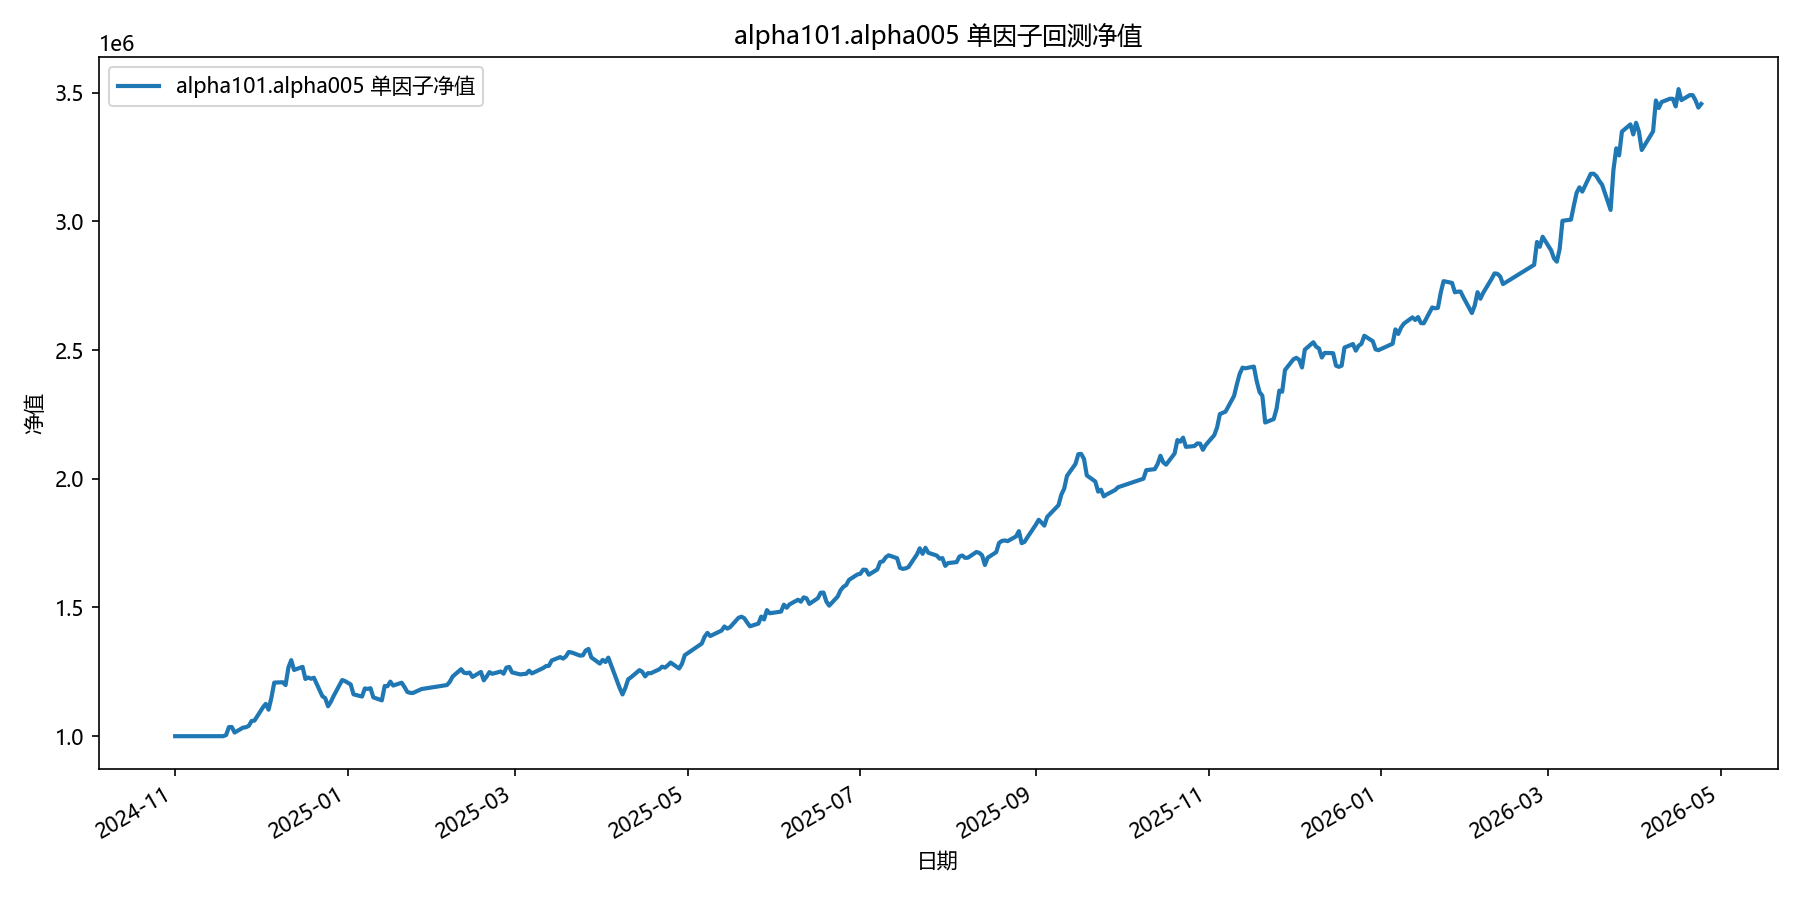

The file beside this chart, header and first rows:
date, equity
2024-11-01, 1000000
2024-11-04, 1000000
2024-11-05, 1000000
2024-11-06, 1000000
2024-11-07, 1000000
2024-11-08, 1000000
2024-11-11, 1000000
2024-11-12, 1000000
2024-11-13, 1000000
2024-11-14, 1000000
2024-11-15, 1000000
2024-11-18, 1000000
2024-11-19, 1004550
2024-11-20, 1035380
2024-11-21, 1035684
2024-11-22, 1014273
2024-11-25, 1033425
2024-11-26, 1034825
2024-11-27, 1040095
2024-11-28, 1059242
2024-11-29, 1060362
2024-12-02, 1111949
2024-12-03, 1125636
2024-12-04, 1102917
2024-12-05, 1150025
2024-12-06, 1208217
2024-12-09, 1209507
2024-12-10, 1198577
2024-12-11, 1266519
2024-12-12, 1295317
2024-12-13, 1257166
2024-12-16, 1269321
2024-12-17, 1222258
2024-12-18, 1227989
2024-12-19, 1223086
2024-12-20, 1227019
2024-12-23, 1155281
2024-12-24, 1147984
2024-12-25, 1116293
2024-12-26, 1133748
2024-12-27, 1156827
2024-12-30, 1218108
2024-12-31, 1213995
2025-01-02, 1200992
2025-01-03, 1162538
2025-01-06, 1154084
2025-01-07, 1185395
2025-01-08, 1183630
2025-01-09, 1186259
2025-01-10, 1150872
2025-01-13, 1139135
2025-01-14, 1194813
2025-01-15, 1194096
2025-01-16, 1211943
2025-01-17, 1196743
2025-01-20, 1207748
2025-01-21, 1191146
2025-01-22, 1171848
2025-01-23, 1168373
2025-01-24, 1167837
... 299 more rows
